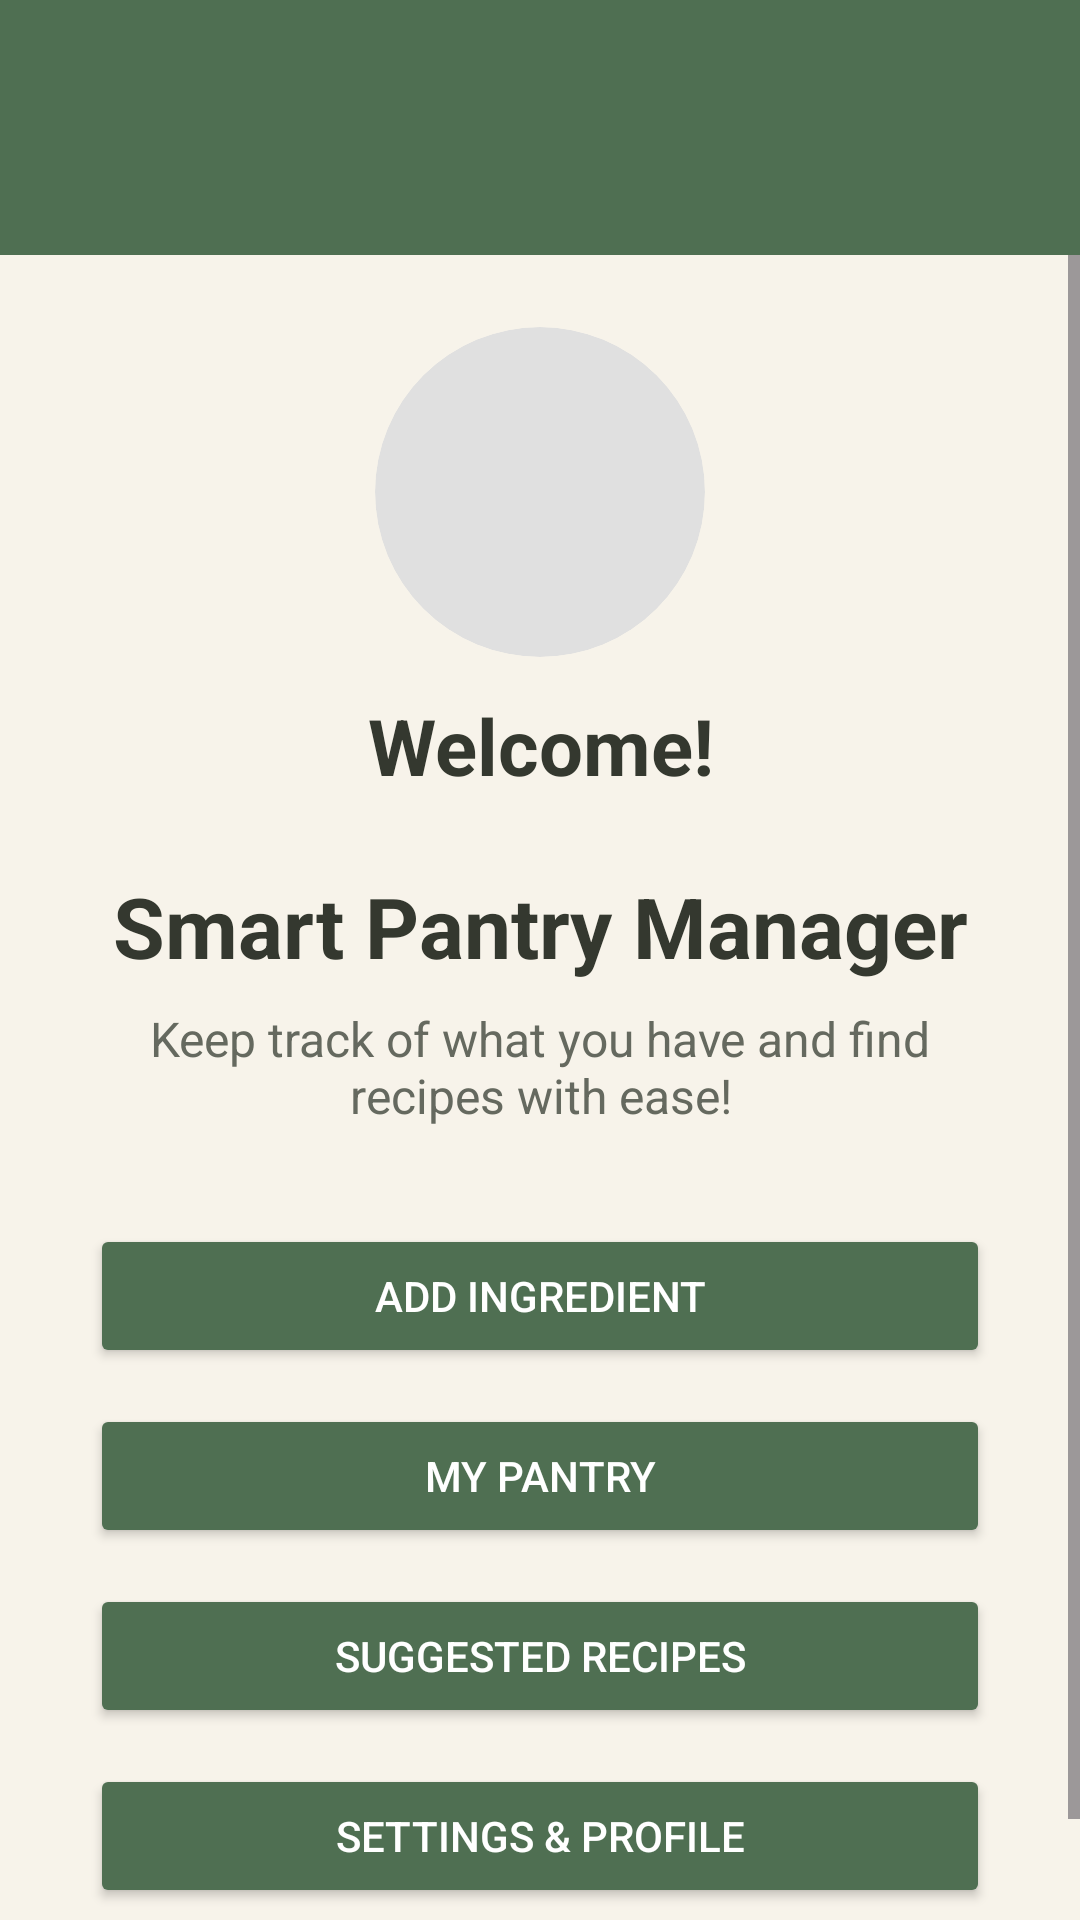

Layout XML and referenced resources for this Android screen:
<!-- AndroidManifest.xml: application theme Theme.SmartPantryManager -->
<!-- res/layout/activity_main.xml -->
<?xml version="1.0" encoding="utf-8"?>
<androidx.drawerlayout.widget.DrawerLayout
    xmlns:android="http://schemas.android.com/apk/res/android"
    xmlns:app="http://schemas.android.com/apk/res-auto"
    xmlns:tools="http://schemas.android.com/tools"
    android:id="@+id/drawerLayout"
    android:layout_width="match_parent"
    android:layout_height="match_parent"
    android:background="@color/cream"
    tools:context=".MainActivity">

    
    <LinearLayout
        android:layout_width="match_parent"
        android:layout_height="match_parent"
        android:orientation="vertical"
        android:background="@color/cream">

        
        <androidx.appcompat.widget.Toolbar
            android:id="@+id/mainToolbar"
            android:layout_width="match_parent"
            android:layout_height="85dp"
            android:background="@color/sage"
            android:title="Smart Pantry Manager"
            android:titleTextColor="@color/white" />

        
        <FrameLayout
            android:layout_width="match_parent"
            android:layout_height="0dp"
            android:layout_weight="1"
            android:background="@color/cream">

            <ScrollView
                android:id="@+id/main"
                android:layout_width="match_parent"
                android:layout_height="match_parent"
                android:fillViewport="true"
                android:background="@color/cream">

                <LinearLayout
                    android:layout_width="match_parent"
                    android:layout_height="match_parent"
                    android:orientation="vertical"
                    android:gravity="center"
                    android:padding="24dp">

                    <ImageView
                        android:id="@+id/homeProfileImage"
                        android:layout_width="110dp"
                        android:layout_height="110dp"
                        android:src="@drawable/ic_profile"
                        android:background="@drawable/circle_profile"
                        android:scaleType="centerCrop"
                        android:clipToOutline="true"
                        android:contentDescription="Profile picture"
                        android:layout_marginBottom="12dp" />

                    <TextView
                        android:id="@+id/welcomeMessage"
                        android:layout_width="match_parent"
                        android:layout_height="wrap_content"
                        android:text="Welcome!"
                        android:textSize="26sp"
                        android:textStyle="bold"
                        android:textColor="@color/brown"
                        android:gravity="center"
                        android:layout_marginBottom="24dp" />

                    <TextView
                        android:layout_width="match_parent"
                        android:layout_height="wrap_content"
                        android:text="@string/app_title"
                        android:textSize="28sp"
                        android:textStyle="bold"
                        android:textColor="@color/brown"
                        android:gravity="center"
                        android:layout_marginBottom="8dp" />

                    <TextView
                        android:layout_width="match_parent"
                        android:layout_height="wrap_content"
                        android:text="@string/app_subtitle"
                        android:textSize="16sp"
                        android:textColor="@color/brown_light"
                        android:gravity="center"
                        android:layout_marginBottom="32dp" />

                    <Button
                        android:id="@+id/addIngredientButton"
                        android:layout_width="300dp"
                        android:layout_height="wrap_content"
                        android:text="Add Ingredient"
                        android:textColor="@color/white"
                        android:backgroundTint="@color/sage"
                        android:layout_marginBottom="12dp" />

                    <Button
                        android:id="@+id/viewPantryButton"
                        android:layout_width="300dp"
                        android:layout_height="wrap_content"
                        android:text="My Pantry"
                        android:textColor="@color/white"
                        android:backgroundTint="@color/sage"
                        android:layout_marginBottom="12dp" />

                    <Button
                        android:id="@+id/viewRecipesButton"
                        android:layout_width="300dp"
                        android:layout_height="wrap_content"
                        android:text="Suggested Recipes"
                        android:textColor="@color/white"
                        android:backgroundTint="@color/sage"
                        android:layout_marginBottom="12dp" />

                    <Button
                        android:id="@+id/settingsButton"
                        android:layout_width="300dp"
                        android:layout_height="wrap_content"
                        android:text="Settings &amp; Profile"
                        android:textColor="@color/white"
                        android:backgroundTint="@color/sage"
                        android:layout_marginBottom="16dp" />

                </LinearLayout>

            </ScrollView>

        </FrameLayout>

    </LinearLayout>

    
    <com.google.android.material.navigation.NavigationView
        android:id="@+id/navigationView"
        android:layout_width="280dp"
        android:layout_height="match_parent"
        android:layout_gravity="start"
        android:background="@color/cream"
        app:itemTextColor="@color/brown"
        app:itemIconTint="@color/sage"
        app:menu="@menu/drawer_menu" />

</androidx.drawerlayout.widget.DrawerLayout>
<!-- resources referenced by this layout -->
<resources>
  <color name="brown">#34382F</color>
  <color name="brown_light">#65695F</color>
  <color name="cream">#F7F3EA</color>
  <color name="sage">#4F6F52</color>
  <color name="white">#FFFFFFFF</color>
  <!-- drawable circle_profile (drawable) -->
  <?xml version="1.0" encoding="utf-8"?>
  <shape xmlns:android="http://schemas.android.com/apk/res/android"
      android:shape="oval">
  
      <solid
          android:color="#E0E0E0" />
  
  </shape>
  <string name="app_subtitle">Keep track of what you have and find recipes with ease!</string>
  <string name="app_title">Smart Pantry Manager</string>
  <style name="Theme.SmartPantryManager" parent="Base.Theme.SmartPantryManager" />
  <style name="Base.Theme.SmartPantryManager" parent="Theme.Material3.DayNight.NoActionBar">
  
      </style>
</resources>
